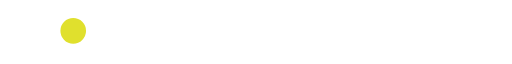
t = 0.00 s
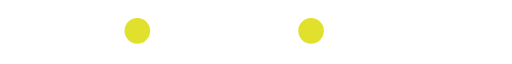
t = 0.67 s
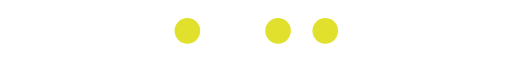
t = 1.34 s
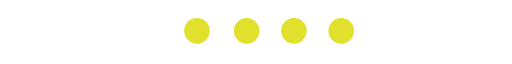
t = 2.09 s
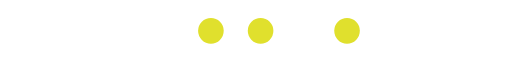
t = 2.73 s
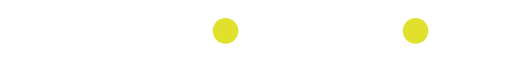
t = 3.40 s

The animated SVG that drew these frames (rendered in a browser with its animation timeline set to each time). Animation: 4 SMIL elements (animateTransform=4); one cycle of 4.07 s, repeats indefinitely.

<?xml version="1.0" encoding="UTF-8" standalone="no"?><svg xmlns:svg="http://www.w3.org/2000/svg" xmlns="http://www.w3.org/2000/svg" xmlns:xlink="http://www.w3.org/1999/xlink" version="1.0" width="218px" height="20px" viewBox="0 0 512 47" xml:space="preserve"><g><circle fill="#e0e02d" fill-opacity="1" cx="-14.781" cy="22.328" r="12.813"/><animateTransform attributeName="transform" type="translate" values="88 0;182 0;251 0;298 0;321 0;323.33 0;325.66 0;327.99 0;330.32 0;332.65 0;334.98 0;337.31 0;339.64 0;341.97 0;344.3 0;346.63 0;348.96 0;351.29 0;353.62 0;356 0;379 0;426 0;494 0;542 0;542 0;542 0;542 0;542 0;542 0;542 0;542 0;542 0;542 0;542 0;542 0;542 0;542 0;542 0" dur="4070ms" repeatCount="indefinite"/></g><g><circle fill="#e0e02d" fill-opacity="1" cx="-50.328" cy="22.328" r="12.797"/><animateTransform attributeName="transform" type="translate" values="0 0;0 0;0 0;0 0;0 0;88 0;182 0;251 0;298 0;321 0;323.33 0;325.66 0;327.99 0;330.32 0;332.65 0;334.98 0;337.31 0;339.64 0;341.97 0;344.3 0;346.63 0;348.96 0;351.29 0;353.62 0;356 0;406 0;452 0;522 0;577 0;577 0;577 0;577 0;577 0;577 0;577 0;577 0;577 0;577 0" dur="4070ms" repeatCount="indefinite"/></g><g><circle fill="#e0e02d" fill-opacity="1" cx="-87.203" cy="22.328" r="12.797"/><animateTransform attributeName="transform" type="translate" values="0 0;0 0;0 0;0 0;0 0;0 0;0 0;0 0;0 0;0 0;88 0;182 0;251 0;298 0;321 0;323.33 0;325.66 0;327.99 0;330.32 0;332.65 0;334.98 0;337.31 0;339.64 0;341.97 0;344.3 0;346.63 0;348.96 0;351.29 0;353.62 0;356 0;403 0;450 0;520 0;614 0;614 0;614 0;614 0;614 0;614 0" dur="4070ms" repeatCount="indefinite"/></g><g><circle fill="#e0e02d" fill-opacity="1" cx="-125.234" cy="22.328" r="12.797"/><animateTransform attributeName="transform" type="translate" values="0 0;0 0;0 0;0 0;0 0;0 0;0 0;0 0;0 0;0 0;0 0;0 0;0 0;0 0;0 0;88 0;182 0;251 0;298 0;321 0;323.33 0;325.66 0;327.99 0;330.32 0;332.65 0;334.98 0;337.31 0;339.64 0;341.97 0;344.3 0;346.63 0;348.96 0;351.29 0;353.62 0;356 0;402 0;448 0;518 0;611 0" dur="4070ms" repeatCount="indefinite"/></g></svg>
